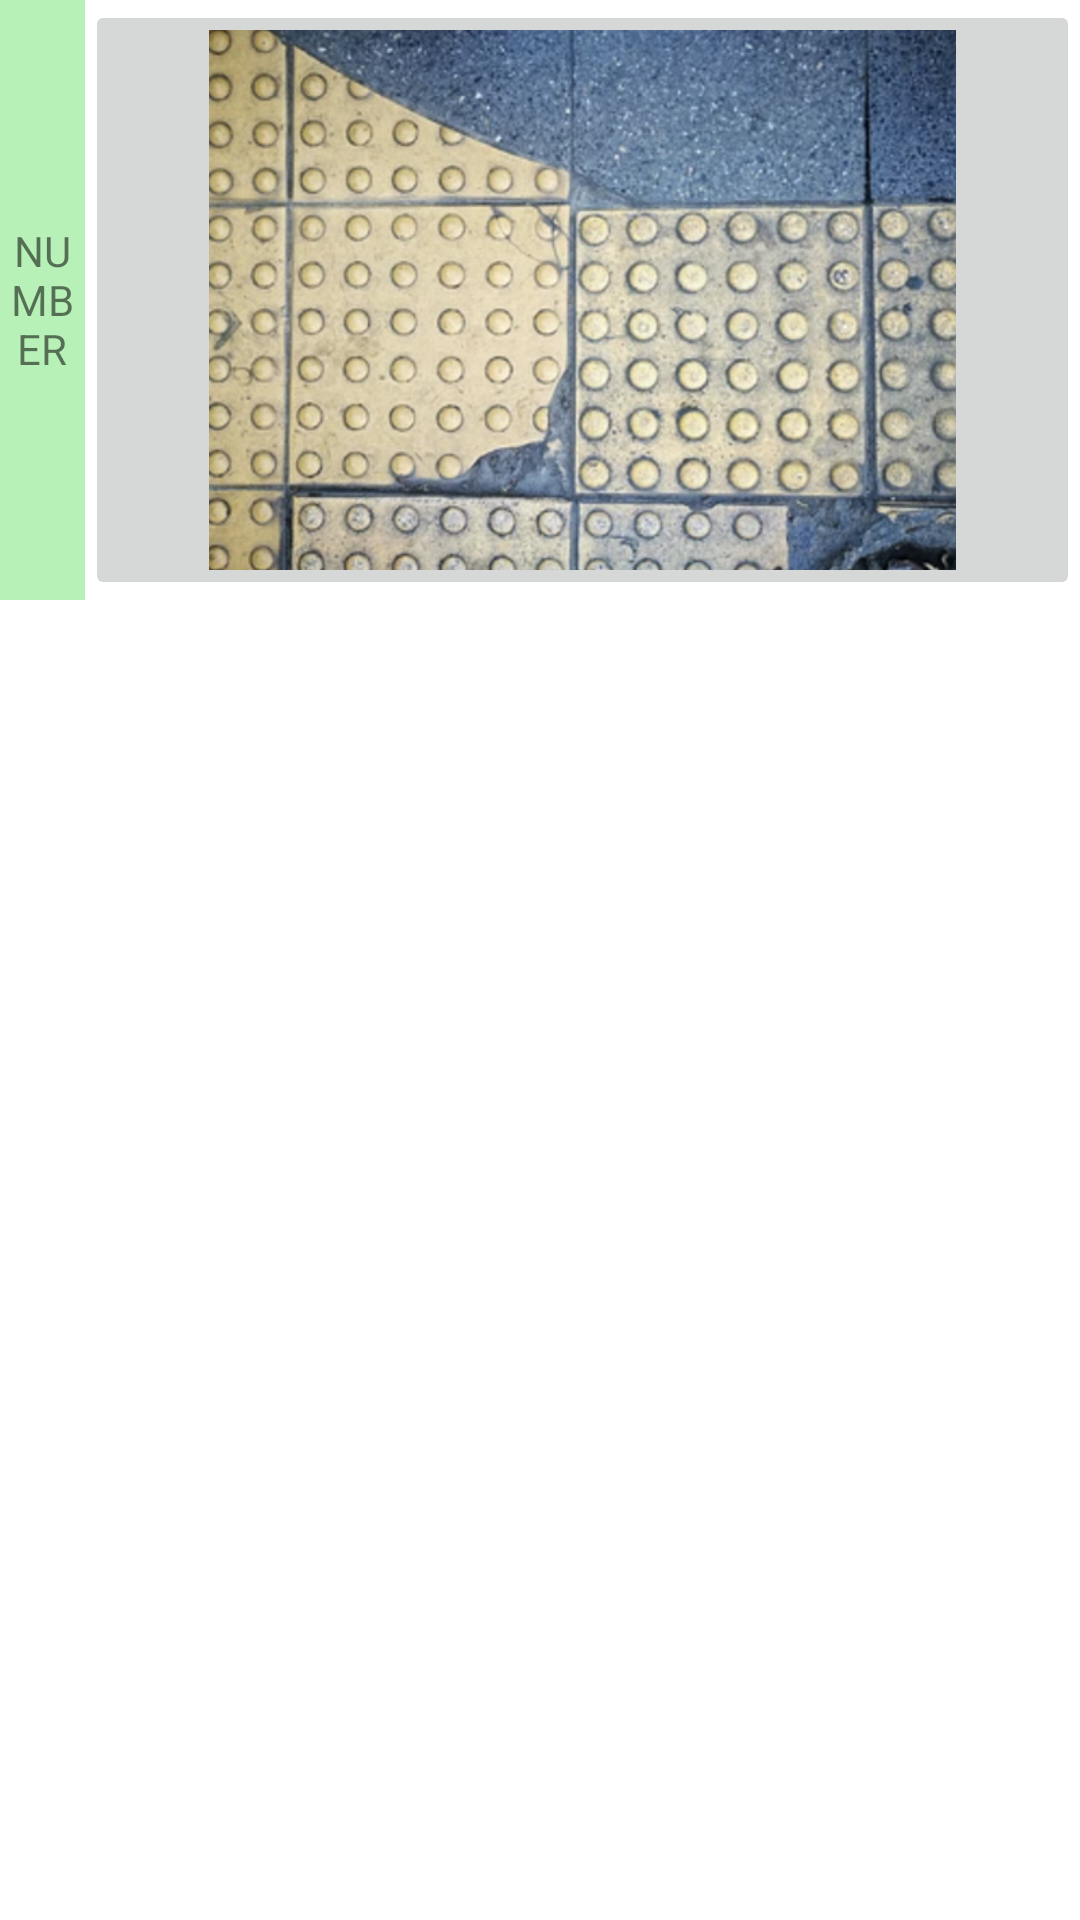

Layout XML and referenced resources for this Android screen:
<!-- AndroidManifest.xml: application theme Theme.HandsIn -->
<!-- res/layout/listview_menu.xml -->
<?xml version="1.0" encoding="utf-8"?>
<LinearLayout xmlns:android="http://schemas.android.com/apk/res/android"
    xmlns:app="http://schemas.android.com/apk/res-auto"
    android:layout_width="match_parent"
    android:layout_height="wrap_content"
    android:orientation="vertical"
    >

    <LinearLayout
        android:layout_width="match_parent"
        android:layout_height="200dp"
        android:orientation="horizontal"
        android:layout_gravity="center">

        <TextView
            android:id="@+id/tv_num"
            android:layout_width="wrap_content"
            android:layout_height="match_parent"
            android:layout_weight="1"
            android:text="NUMBER"
            android:background="#B7F1B7"
            android:gravity="center"/>

        <ImageButton
            android:id="@+id/imageButton"
            android:layout_width="wrap_content"
            android:layout_height="wrap_content"
            android:layout_weight="1"
            android:scaleType="fitCenter"
            app:srcCompat="@drawable/img" />




    </LinearLayout>


</LinearLayout>
<!-- resources referenced by this layout -->
<resources>
  <!-- drawable img: png bitmap (drawable, 558311 bytes) -->
  <style name="Theme.HandsIn" parent="Theme.MaterialComponents.DayNight.DarkActionBar">
          
          <item name="colorPrimary">@color/purple_500</item>
          <item name="colorPrimaryVariant">@color/purple_700</item>
          <item name="colorOnPrimary">@color/white</item>
          
          <item name="colorSecondary">@color/teal_200</item>
          <item name="colorSecondaryVariant">@color/teal_700</item>
          <item name="colorOnSecondary">@color/black</item>
          
          <item name="android:statusBarColor">?attr/colorPrimaryVariant</item>
          
      </style>
  <!-- not gathered from this repository: default colours our renderer supplied (Android Studio template values) -->
  <color name="purple_500">#FF6200EE</color>
  <color name="purple_700">#FF3700B3</color>
  <color name="teal_200">#FF03DAC5</color>
  <color name="teal_700">#FF018786</color>
  <color name="black">#FF000000</color>
  <color name="white">#FFFFFFFF</color>
</resources>
